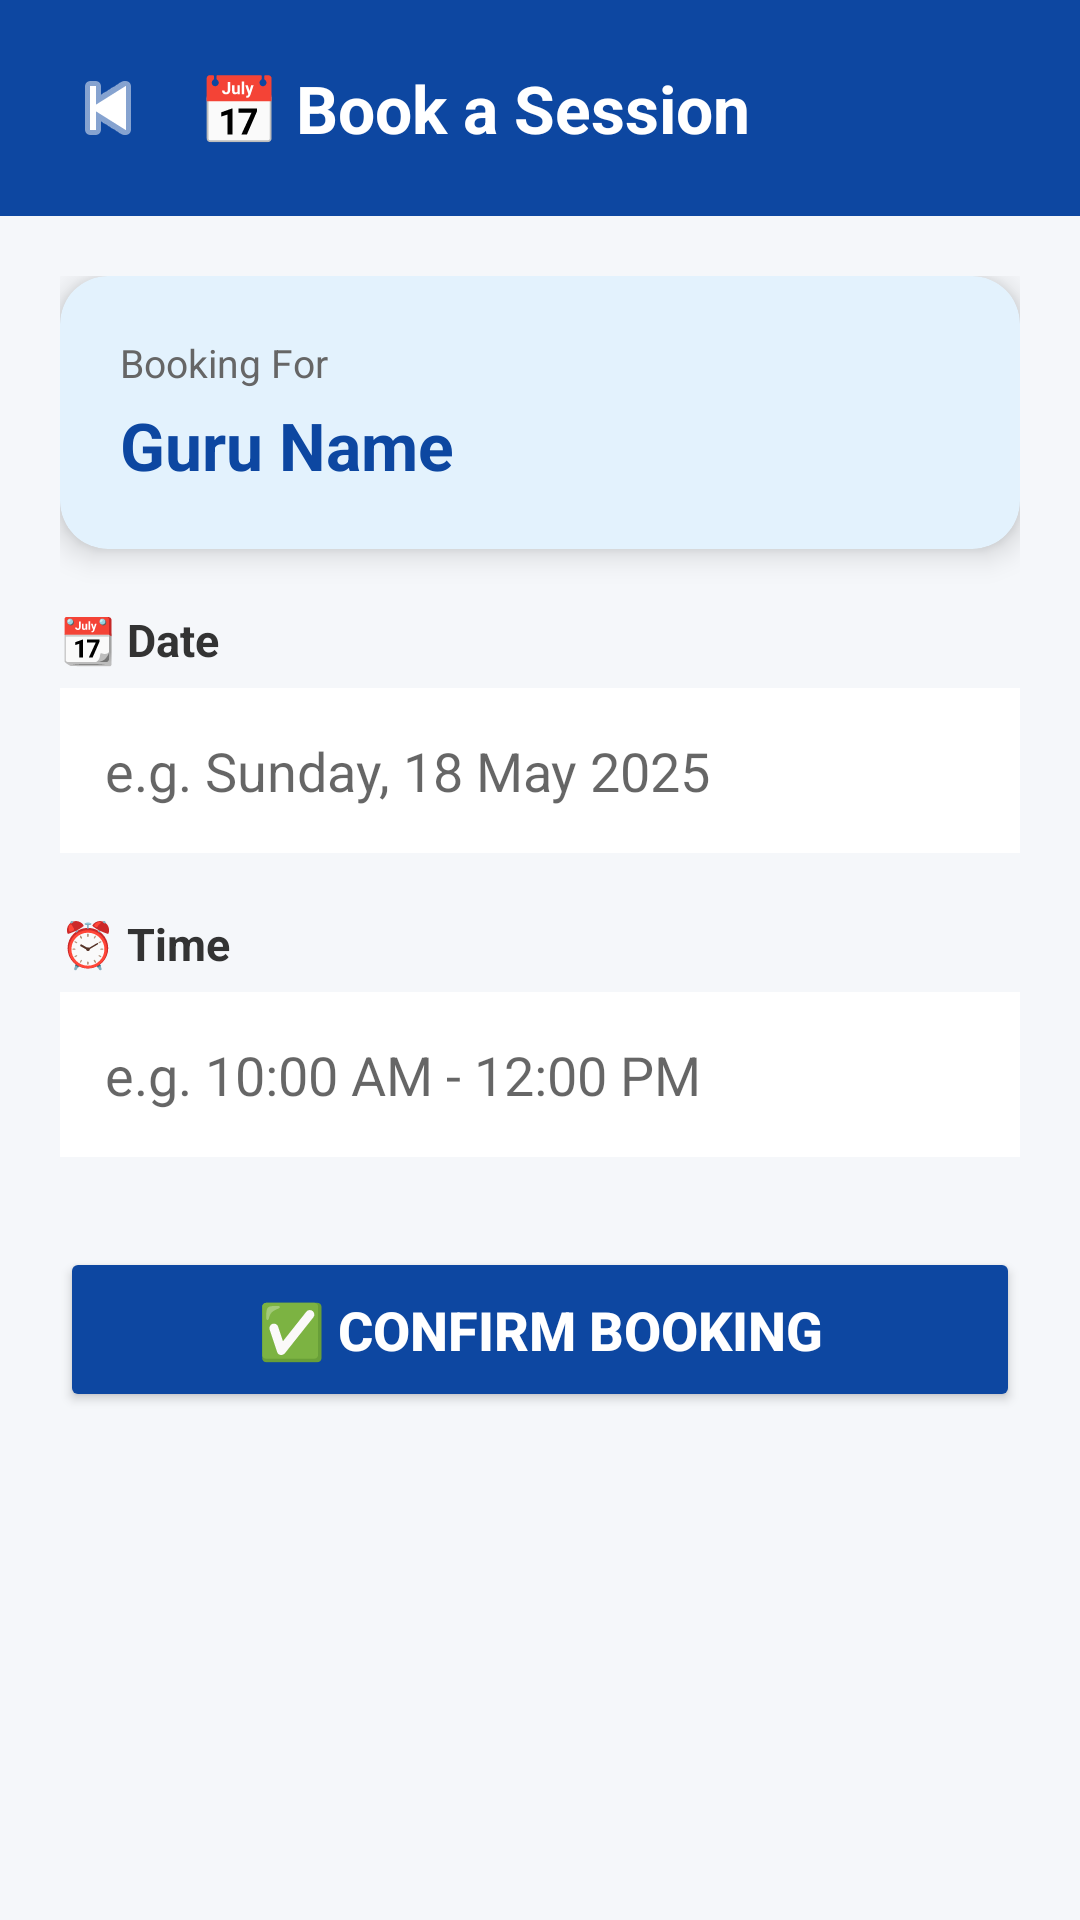

Android layout source for this screen:
<!-- AndroidManifest.xml: application theme Theme.NimmaGuru -->
<!-- res/layout/activity_booking.xml -->
<?xml version="1.0" encoding="utf-8"?>
<LinearLayout xmlns:android="http://schemas.android.com/apk/res/android"
    xmlns:app="http://schemas.android.com/apk/res-auto"
    android:layout_width="match_parent"
    android:layout_height="match_parent"
    android:orientation="vertical"
    android:background="#F5F7FA">

    
    <LinearLayout
        android:layout_width="match_parent"
        android:layout_height="wrap_content"
        android:background="#0D47A1"
        android:orientation="horizontal"
        android:padding="16dp"
        android:gravity="center_vertical">

        <ImageButton
            android:id="@+id/btnBack"
            android:layout_width="40dp"
            android:layout_height="40dp"
            android:src="@android:drawable/ic_media_previous"
            android:background="?attr/selectableItemBackgroundBorderless"
            android:tint="#FFFFFF"
            android:contentDescription="Back"/>

        <TextView
            android:layout_width="0dp"
            android:layout_height="wrap_content"
            android:layout_weight="1"
            android:text="📅 Book a Session"
            android:textSize="22sp"
            android:textStyle="bold"
            android:textColor="#FFFFFF"
            android:layout_marginStart="10dp"/>
    </LinearLayout>

    <ScrollView
        android:layout_width="match_parent"
        android:layout_height="match_parent"
        android:padding="20dp">

        <LinearLayout
            android:layout_width="match_parent"
            android:layout_height="wrap_content"
            android:orientation="vertical">

            
            <androidx.cardview.widget.CardView
                android:layout_width="match_parent"
                android:layout_height="wrap_content"
                android:layout_marginBottom="20dp"
                app:cardCornerRadius="16dp"
                app:cardElevation="6dp"
                app:cardBackgroundColor="#E3F2FD">

                <LinearLayout
                    android:layout_width="match_parent"
                    android:layout_height="wrap_content"
                    android:orientation="vertical"
                    android:padding="20dp">

                    <TextView
                        android:layout_width="wrap_content"
                        android:layout_height="wrap_content"
                        android:text="Booking For"
                        android:textSize="13sp"
                        android:textColor="#666666"/>

                    <TextView
                        android:id="@+id/tvGuruName"
                        android:layout_width="wrap_content"
                        android:layout_height="wrap_content"
                        android:text="Guru Name"
                        android:textSize="22sp"
                        android:textStyle="bold"
                        android:textColor="#0D47A1"
                        android:layout_marginTop="4dp"/>
                </LinearLayout>
            </androidx.cardview.widget.CardView>

            
            <TextView
                android:layout_width="wrap_content"
                android:layout_height="wrap_content"
                android:text="📆 Date"
                android:textSize="15sp"
                android:textStyle="bold"
                android:textColor="#333333"
                android:layout_marginBottom="6dp"/>

            <EditText
                android:id="@+id/etDate"
                android:layout_width="match_parent"
                android:layout_height="55dp"
                android:hint="e.g. Sunday, 18 May 2025"
                android:background="#FFFFFF"
                android:padding="15dp"
                android:layout_marginBottom="20dp"/>

            
            <TextView
                android:layout_width="wrap_content"
                android:layout_height="wrap_content"
                android:text="⏰ Time"
                android:textSize="15sp"
                android:textStyle="bold"
                android:textColor="#333333"
                android:layout_marginBottom="6dp"/>

            <EditText
                android:id="@+id/etTime"
                android:layout_width="match_parent"
                android:layout_height="55dp"
                android:hint="e.g. 10:00 AM - 12:00 PM"
                android:background="#FFFFFF"
                android:padding="15dp"
                android:layout_marginBottom="30dp"/>

            
            <Button
                android:id="@+id/btnConfirmBooking"
                android:layout_width="match_parent"
                android:layout_height="55dp"
                android:text="✅ Confirm Booking"
                android:textStyle="bold"
                android:textColor="#FFFFFF"
                android:textSize="18sp"
                android:backgroundTint="#0D47A1"/>

        </LinearLayout>
    </ScrollView>

</LinearLayout>
<!-- resources referenced by this layout -->
<resources>
  <style name="Theme.NimmaGuru" parent="Theme.MaterialComponents.DayNight.NoActionBar">
          <item name="colorPrimary">#0D47A1</item>
          <item name="colorPrimaryVariant">#1565C0</item>
          <item name="colorOnPrimary">#FFFFFF</item>
          <item name="colorSecondary">#F4B400</item>
          <item name="android:statusBarColor">#0D47A1</item>
      </style>
</resources>
